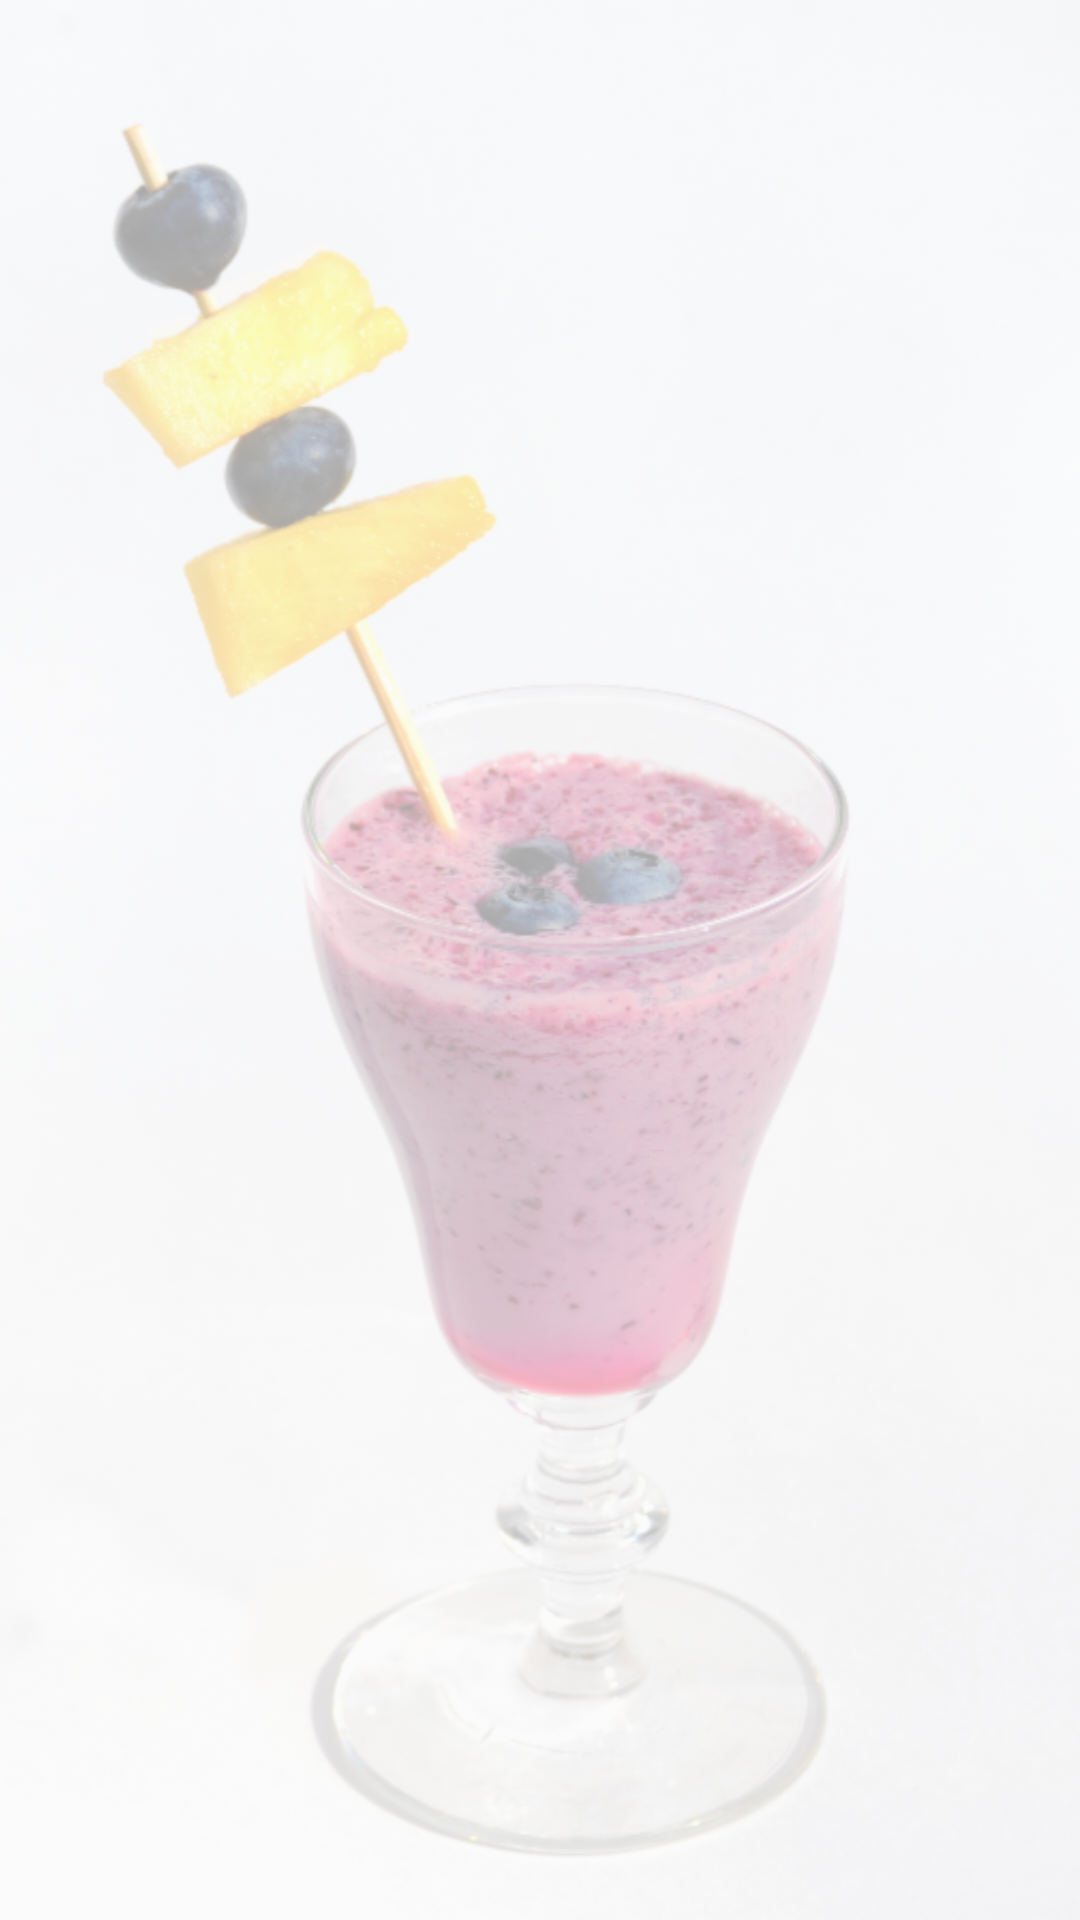

Reconstruct the res/layout file that produces this screen, plus the resources it refers to.
<!-- AndroidManifest.xml: application theme AppTheme -->
<!-- res/layout/background.xml -->
<?xml version="1.0" encoding="utf-8"?>
<ImageView xmlns:android="http://schemas.android.com/apk/res/android"
    android:layout_width="match_parent"
    android:layout_height="match_parent"
    android:alpha=".33"
    android:src="@drawable/blueberrysmoothie"
    android:contentDescription="@string/background_image"
    android:scaleType="centerCrop">

</ImageView>
<!-- resources referenced by this layout -->
<resources>
  <!-- drawable blueberrysmoothie: png bitmap (drawable-mdpi, 604951 bytes) -->
  <string name="background_image">background_image</string>
  <style name="AppTheme" parent="Theme.AppCompat.DayNight.DarkActionBar">
          
          <item name="colorPrimary">@color/colorPrimary</item>
          <item name="colorPrimaryDark">@color/colorPrimaryDark</item>
          <item name="colorAccent">@color/colorAccent</item>
      </style>
  <color name="colorPrimary">#008577</color>
  <color name="colorPrimaryDark">#00574B</color>
  <color name="colorAccent">#D81B60</color>
</resources>
